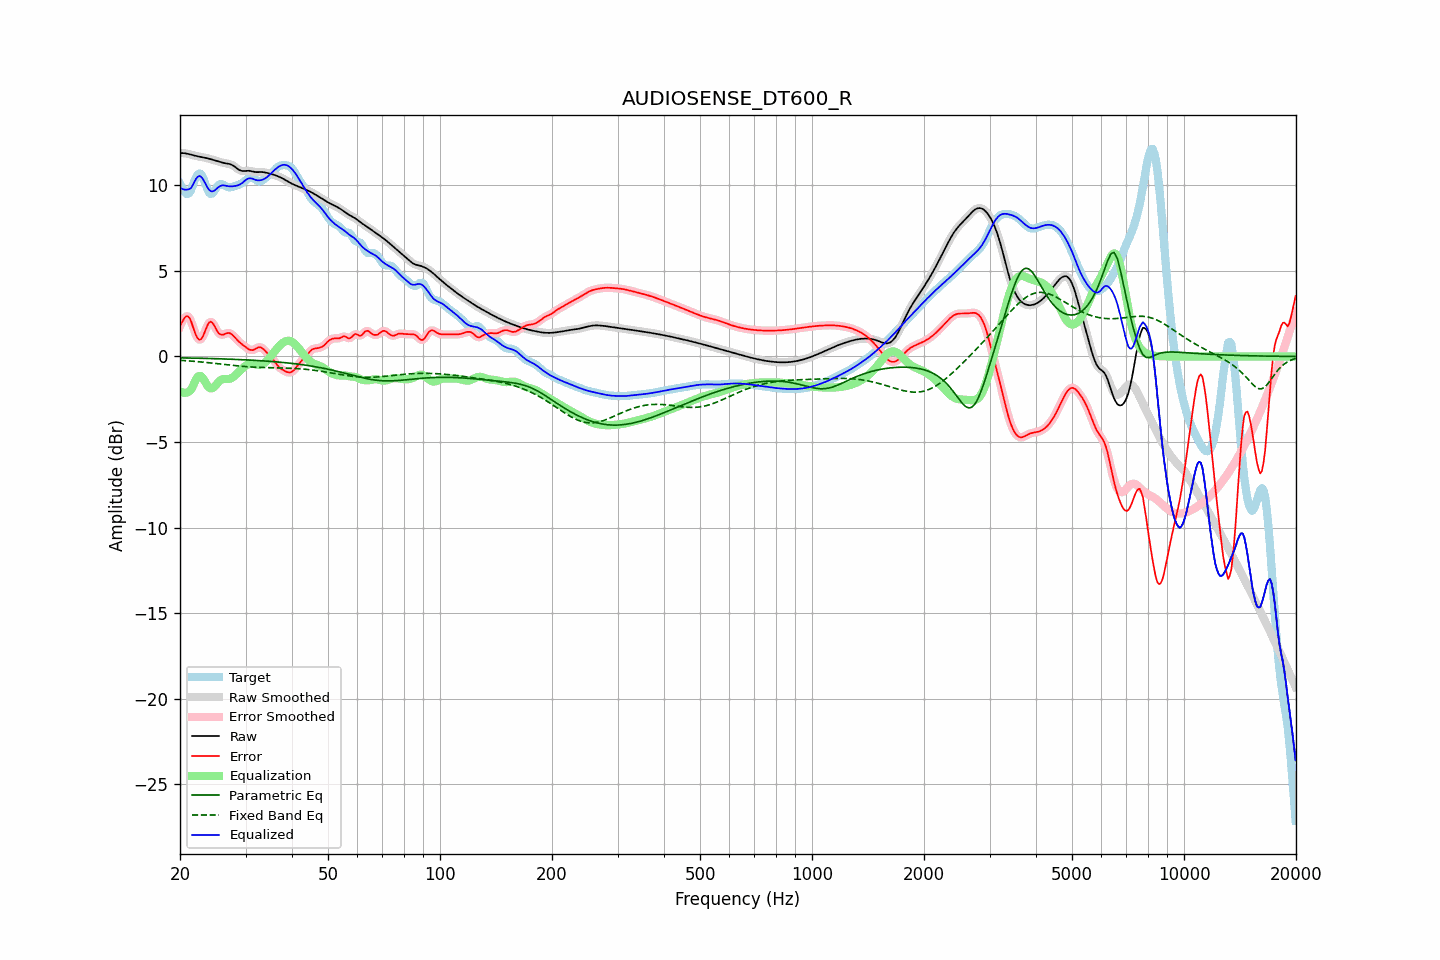

Data behind this chart, as committed beside it:
frequency, raw, error, smoothed, error_smoothed, equalization, parametric_eq, fixed_band_eq, equalized_raw, equalized_smoothed, target
20.00, 11.89, 1.79, 11.89, 1.76, -2.03, -0.08, -0.22, 9.87, 9.87, 10.11
20.20, 11.89, 1.96, 11.89, 1.99, -2.08, -0.08, -0.23, 9.81, 9.81, 9.93
20.40, 11.89, 2.13, 11.89, 2.16, -2.12, -0.08, -0.24, 9.77, 9.77, 9.76
20.61, 11.88, 2.28, 11.88, 2.27, -2.13, -0.08, -0.24, 9.76, 9.75, 9.60
20.81, 11.87, 2.35, 11.87, 2.35, -2.11, -0.09, -0.25, 9.75, 9.75, 9.51
21.02, 11.85, 2.34, 11.85, 2.34, -2.08, -0.09, -0.26, 9.77, 9.77, 9.51
21.23, 11.82, 2.24, 11.82, 2.22, -2.02, -0.09, -0.26, 9.80, 9.80, 9.58
21.44, 11.80, 2.03, 11.80, 2.02, -1.94, -0.09, -0.27, 9.86, 9.86, 9.77
21.66, 11.77, 1.75, 11.77, 1.76, -1.73, -0.09, -0.28, 10.04, 10.04, 10.02
21.87, 11.74, 1.47, 11.75, 1.48, -1.52, -0.10, -0.29, 10.23, 10.23, 10.27
22.09, 11.72, 1.24, 11.72, 1.24, -1.33, -0.10, -0.29, 10.39, 10.39, 10.48
22.31, 11.70, 1.06, 11.70, 1.07, -1.19, -0.10, -0.30, 10.51, 10.51, 10.64
22.54, 11.68, 0.98, 11.68, 0.99, -1.13, -0.10, -0.31, 10.55, 10.55, 10.70
22.76, 11.67, 1.00, 11.67, 1.01, -1.15, -0.11, -0.32, 10.52, 10.52, 10.67
22.99, 11.65, 1.12, 11.65, 1.14, -1.24, -0.11, -0.33, 10.41, 10.41, 10.53
23.22, 11.63, 1.34, 11.63, 1.34, -1.38, -0.11, -0.34, 10.25, 10.25, 10.29
23.45, 11.61, 1.58, 11.61, 1.58, -1.54, -0.11, -0.35, 10.07, 10.07, 10.03
23.69, 11.59, 1.80, 11.59, 1.80, -1.69, -0.11, -0.36, 9.90, 9.90, 9.79
23.92, 11.57, 1.97, 11.57, 1.96, -1.81, -0.12, -0.36, 9.76, 9.76, 9.59
24.16, 11.54, 2.04, 11.54, 2.02, -1.87, -0.12, -0.37, 9.68, 9.68, 9.50
24.40, 11.51, 1.99, 11.51, 1.98, -1.86, -0.12, -0.38, 9.65, 9.65, 9.53
24.65, 11.49, 1.86, 11.49, 1.86, -1.81, -0.13, -0.39, 9.68, 9.68, 9.63
24.89, 11.46, 1.68, 11.46, 1.69, -1.71, -0.13, -0.41, 9.74, 9.74, 9.77
25.14, 11.43, 1.52, 11.42, 1.52, -1.60, -0.13, -0.42, 9.83, 9.83, 9.91
25.39, 11.39, 1.36, 11.39, 1.38, -1.49, -0.13, -0.43, 9.91, 9.91, 10.03
25.65, 11.37, 1.30, 11.37, 1.30, -1.40, -0.14, -0.44, 9.97, 9.97, 10.07
25.91, 11.34, 1.27, 11.34, 1.27, -1.34, -0.14, -0.45, 10.00, 10.00, 10.08
26.16, 11.32, 1.28, 11.32, 1.28, -1.31, -0.14, -0.46, 10.01, 10.01, 10.04
26.43, 11.30, 1.32, 11.30, 1.32, -1.31, -0.15, -0.47, 9.99, 9.99, 9.98
26.69, 11.29, 1.35, 11.29, 1.35, -1.31, -0.15, -0.48, 9.97, 9.97, 9.93
26.96, 11.27, 1.38, 11.27, 1.37, -1.32, -0.15, -0.49, 9.96, 9.96, 9.90
27.23, 11.25, 1.36, 11.25, 1.36, -1.30, -0.16, -0.50, 9.95, 9.95, 9.89
27.50, 11.21, 1.31, 11.21, 1.31, -1.27, -0.16, -0.51, 9.95, 9.95, 9.91
27.77, 11.16, 1.23, 11.16, 1.23, -1.21, -0.16, -0.52, 9.95, 9.95, 9.93
28.05, 11.10, 1.13, 11.10, 1.13, -1.14, -0.17, -0.53, 9.97, 9.96, 9.97
28.33, 11.03, 1.03, 11.03, 1.03, -1.05, -0.17, -0.54, 9.98, 9.98, 10.00
28.62, 10.96, 0.93, 10.96, 0.93, -0.95, -0.18, -0.55, 10.01, 10.01, 10.03
28.90, 10.90, 0.84, 10.90, 0.84, -0.86, -0.18, -0.56, 10.04, 10.05, 10.06
29.19, 10.86, 0.76, 10.86, 0.76, -0.76, -0.19, -0.57, 10.10, 10.10, 10.11
29.48, 10.84, 0.68, 10.85, 0.68, -0.67, -0.19, -0.58, 10.17, 10.17, 10.16
29.78, 10.85, 0.61, 10.84, 0.61, -0.59, -0.19, -0.58, 10.25, 10.25, 10.23
30.08, 10.85, 0.54, 10.85, 0.54, -0.53, -0.20, -0.59, 10.33, 10.33, 10.31
30.38, 10.86, 0.47, 10.86, 0.47, -0.47, -0.20, -0.60, 10.39, 10.39, 10.39
30.68, 10.86, 0.41, 10.86, 0.42, -0.44, -0.21, -0.61, 10.42, 10.42, 10.45
30.99, 10.84, 0.38, 10.84, 0.38, -0.42, -0.21, -0.61, 10.42, 10.42, 10.46
31.30, 10.82, 0.37, 10.82, 0.38, -0.42, -0.22, -0.62, 10.40, 10.40, 10.45
31.61, 10.80, 0.40, 10.80, 0.40, -0.44, -0.22, -0.62, 10.36, 10.36, 10.40
31.93, 10.78, 0.45, 10.78, 0.45, -0.46, -0.23, -0.63, 10.32, 10.33, 10.33
32.24, 10.78, 0.50, 10.78, 0.50, -0.47, -0.23, -0.63, 10.30, 10.30, 10.28
32.57, 10.78, 0.54, 10.78, 0.53, -0.48, -0.24, -0.64, 10.30, 10.30, 10.24
32.89, 10.79, 0.54, 10.78, 0.53, -0.48, -0.25, -0.64, 10.31, 10.30, 10.25
33.22, 10.78, 0.49, 10.78, 0.49, -0.46, -0.25, -0.64, 10.33, 10.33, 10.29
33.55, 10.78, 0.42, 10.78, 0.42, -0.41, -0.26, -0.65, 10.37, 10.36, 10.35
33.89, 10.76, 0.33, 10.76, 0.33, -0.34, -0.27, -0.65, 10.41, 10.41, 10.43
34.23, 10.74, 0.23, 10.74, 0.24, -0.26, -0.27, -0.65, 10.48, 10.48, 10.50
34.57, 10.71, 0.14, 10.71, 0.14, -0.15, -0.28, -0.65, 10.56, 10.56, 10.57
34.92, 10.69, 0.04, 10.69, 0.04, -0.04, -0.29, -0.65, 10.65, 10.65, 10.64
35.27, 10.66, -0.06, 10.66, -0.07, 0.08, -0.29, -0.66, 10.75, 10.75, 10.73
35.62, 10.64, -0.18, 10.64, -0.19, 0.20, -0.30, -0.66, 10.84, 10.84, 10.82
35.97, 10.60, -0.32, 10.60, -0.32, 0.32, -0.31, -0.66, 10.92, 10.92, 10.92
... 635 more rows
